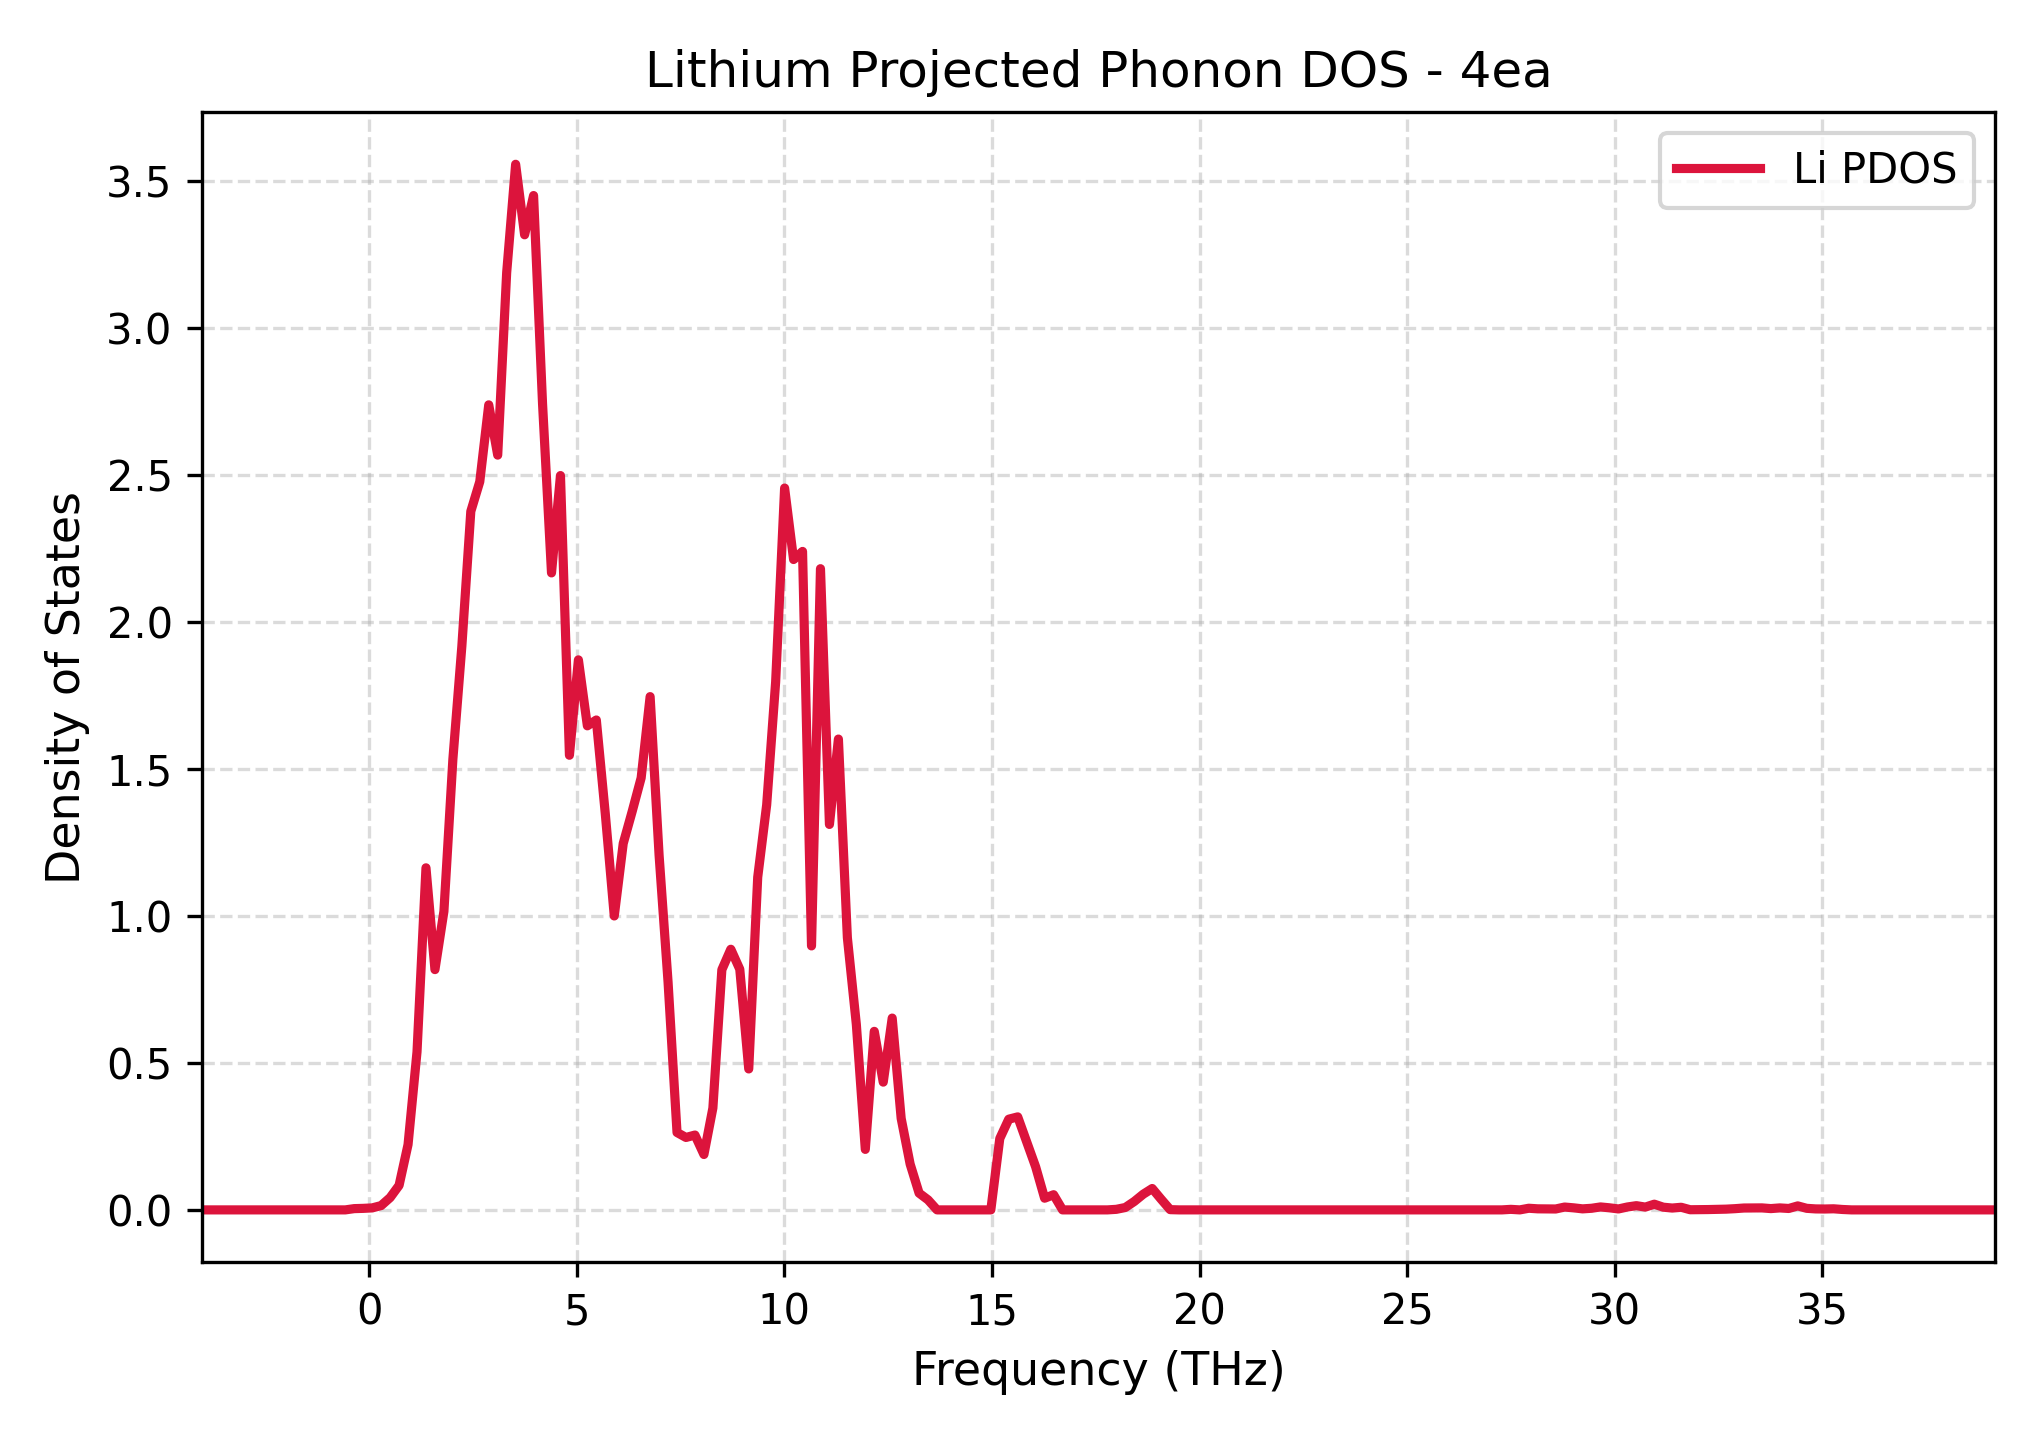

Source data for this figure (header and first rows):
Frequency_THz, Lithium_PDOS
-4.028, 0.0
-3.812, 0.0
-3.596, 0.0
-3.38, 0.0
-3.164, 0.0
-2.948, 0.0
-2.732, 0.0
-2.516, 0.0
-2.3, 0.0
-2.085, 0.0
-1.869, 0.0
-1.653, 0.0
-1.437, 0.0
-1.221, 0.0
-1.005, 0.0
-0.789, 0.0
-0.573, 0.0
-0.3571, 0.004312
-0.1412, 0.005171
0.07476, 0.006746
0.2907, 0.01467
0.5066, 0.04178
0.7226, 0.08342
0.9385, 0.2223
1.154, 0.5378
1.37, 1.164
1.586, 0.8176
1.802, 1.016
2.018, 1.533
2.234, 1.918
2.45, 2.377
2.666, 2.478
2.882, 2.739
3.098, 2.568
3.314, 3.189
3.53, 3.558
3.746, 3.318
3.961, 3.452
4.177, 2.744
4.393, 2.168
4.609, 2.499
4.825, 1.547
5.041, 1.872
5.257, 1.647
5.473, 1.667
5.689, 1.348
5.905, 1
6.121, 1.247
6.337, 1.356
6.553, 1.47
6.769, 1.747
6.984, 1.207
7.2, 0.7754
7.416, 0.2634
7.632, 0.2464
7.848, 0.2547
8.064, 0.1885
8.28, 0.3466
8.496, 0.8172
8.712, 0.8869
... 141 more rows
